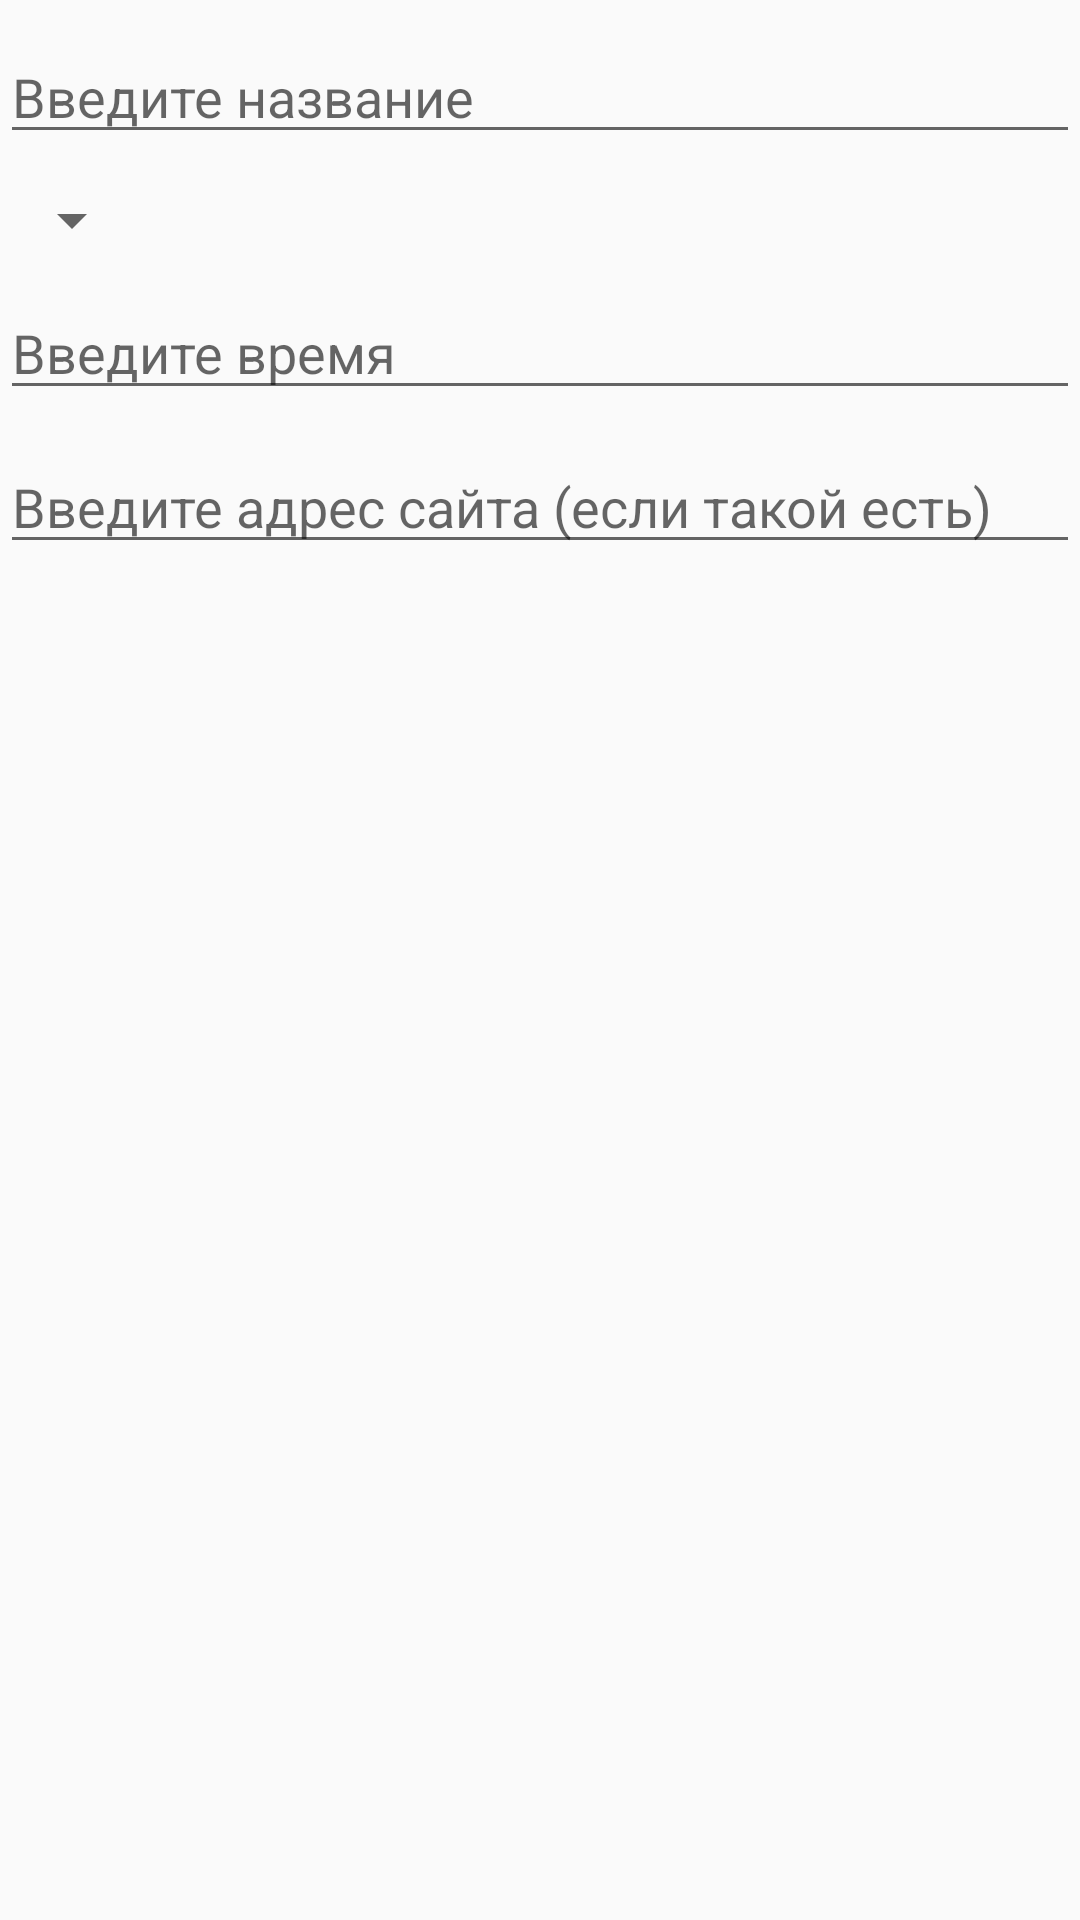

Produce the Android XML layout that renders to this screen, including the resource entries it uses.
<!-- AndroidManifest.xml: application theme AppTheme -->
<!-- res/layout/fragment_create_item_main.xml -->
<?xml version="1.0" encoding="utf-8"?>
<LinearLayout
        xmlns:android="http://schemas.android.com/apk/res/android"
        xmlns:tools="http://schemas.android.com/tools"
        android:layout_width="match_parent"
        android:layout_height="wrap_content"
        tools:context=".CreateItemMainFragment"
        android:orientation="vertical"
>
    <EditText
            android:id="@+id/nameItem"
            android:layout_width="match_parent"
            android:layout_height="wrap_content"
            android:hint="@string/create_item_enter_name"
            android:layout_marginTop="10dp"
    />

    <Spinner
            android:id="@+id/categories"
            android:layout_width="wrap_content"
            android:layout_height="wrap_content"
            android:layout_marginTop="10dp"
    />

    <EditText
            android:id="@+id/time"
            android:layout_width="match_parent"
            android:layout_height="wrap_content"
            android:hint="@string/create_item_enter_time"
            android:layout_marginTop="10dp"
    />

    <EditText
            android:id="@+id/url"
            android:layout_width="match_parent"
            android:layout_height="wrap_content"
            android:hint="@string/create_item_enter_url"
            android:layout_marginTop="10dp"
    />
</LinearLayout>
<!-- resources referenced by this layout -->
<resources>
  <string name="create_item_enter_name">Введите название</string>
  <string name="create_item_enter_time">Введите время</string>
  <string name="create_item_enter_url">Введите адрес сайта (если такой есть)</string>
  <style name="AppTheme" parent="Theme.AppCompat.Light.DarkActionBar">
  
      <item name="colorPrimary">@color/colorPrimary</item>
      <item name="colorPrimaryDark">@color/colorPrimaryDark</item>
      <item name="colorAccent">@color/colorAccent</item>
    </style>
  <!-- not gathered from this repository: default colours our renderer supplied (Android Studio template values) -->
  <color name="colorPrimary">#FF6200EE</color>
  <color name="colorPrimaryDark">#FF3700B3</color>
  <color name="colorAccent">#FF03DAC5</color>
</resources>
